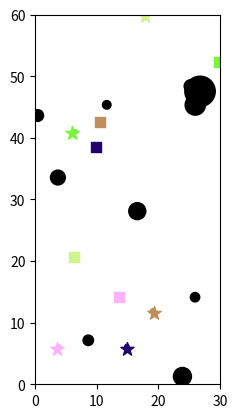

This figure's Python source:
import numpy as np
import matplotlib.pyplot as plt
import matplotlib.patches as patches
import time

WORLDX, WORLDY = 30, 60
NumRob = 5
vel=2

def att_force(q, goal, katt=.01):
    return katt*(goal - q)

def rep_force(q, obs, R=3, krep=.1, axis=1):
    
    # Obstáculo: (x, y, r)
    v = q - obs[0:2]
    d = np.linalg.norm(v, axis=axis) - obs[2]
    d = d.reshape((len(v) ,1)) if axis==1 else d
    
    rep = (1/d**2)*((1/d)-(1/R))*(v/d)    
    
    invalid = np.squeeze(d > R)
    rep[invalid, :] = 0
    
    return krep*rep

def randomColor():
    r = np.random.rand()
    g = np.random.rand()
    b = np.random.rand()

    return '#%02x%02x%02x' % (int(r*255), int(g*255), int(b*255))

def unit_vector(vector):
    return vector/np.linalg.norm(vector)

if __name__ == '__main__':

    goals, robots, obs = [], [], []

    N=0
    while N < NumRob:
        newgoal = np.array([WORLDX*np.random.rand(), WORLDY*np.random.rand()])
        newrobot = np.array([WORLDX*np.random.rand(), WORLDY*np.random.rand()])

        if(all(np.linalg.norm(newgoal - g) > 1 for g in goals) and all(np.linalg.norm(newrobot - r) > 1 for r in robots) and np.linalg.norm(newgoal - newrobot) > WORLDX/3):
            goals.append(newgoal)
            robots.append(newrobot)
            N+=1

    # Obstáculos: (x, y, r)
    N=np.random.randint(10, 20)
    while len(obs) < N:
        newobstacle=np.array([WORLDX*np.random.rand(), WORLDY*np.random.rand(), 4*np.random.rand()+0.5])

        if(all(np.linalg.norm(g - newobstacle[:2]) > newobstacle[2] + 5*newobstacle[2] for g in goals) and all(np.linalg.norm(r - newobstacle[:2]) > newobstacle[2] + 1 for r in robots)):
            obs.append(newobstacle)

    plt.ion()
    fig, ax = plt.subplots()
    ax.set_xlim(0, WORLDX)
    ax.set_ylim(0, WORLDY)
    ax.set_aspect('equal')
    time_text = ax.text(0, -0.1, '', transform=ax.transAxes, ha='left')

    for ob in obs:
        ax.add_patch(patches.Circle((ob[0], ob[1]), ob[2], color='k'))
    
    colors = []
    for goal, robot in zip(goals, robots):
        colors.append(randomColor())
        ax.scatter(goal[0], goal[1], color=colors[-1],  marker='*', s=100)
        ax.scatter(robot[0], robot[1], color=colors[-1], marker='s', s=50, label=f"Robô {len(colors)}")

    robot_plot = ax.scatter(-1, -1)
    # ax.legend(loc='upper right')
    plt.pause(3)

    t, dist = 0, 0
    lastTime = time.time()
    i = 50
    while any(np.linalg.norm(robot-goal) > 0.5 for goal, robot in zip(goals, robots)):
        dt=0.1
        # tempo da máquina
        # now = time.time()
        # dt = now - lastTime
        # time_text.set_text(f"Tempo = {t:.2f}s")
        
        # Salvar capturas 
        if i == 50:
            plt.savefig(f"subplot t={t:.0f}s.png")
            i = 0
        i += 1

        for i in range(len(robots)):
            if np.linalg.norm(robots[i]-goals[i]) < 0.5:
                continue
            force = att_force(robots[i], goals[i]) 
            for ob in obs:
                # force += rep_force(robots[i], ob, 5*ob[2], axis=None)
                force += rep_force(robots[i], ob, ob[2]+0.1, axis=None)
            for j in range(len(robots)):
                if(i != j): force += rep_force(robots[i], np.append(robots[j], 0.5), R=1, axis=None)
            robots[i] = robots[i] + vel*dt*unit_vector(force)
            # Mostrar trajeto 
            # ax.scatter(robots[i][0], robots[i][1], color = colors[i], s=10)

        robot_plot.set_color(colors)  
        robot_plot.set_sizes(np.full(len(robots), 10))
        robot_plot.set_offsets([[robot[0], robot[1]] for robot in robots])

        plt.pause(0.01)
        plt.draw()

        # t = t + dt      
        # lastTime = now + 0.01

        if(t > 40): 
            print("Há um mínimo local")
            break

    # plt.savefig(f"subplot t={t:.0f}s.png")
    plt.show(block=True)